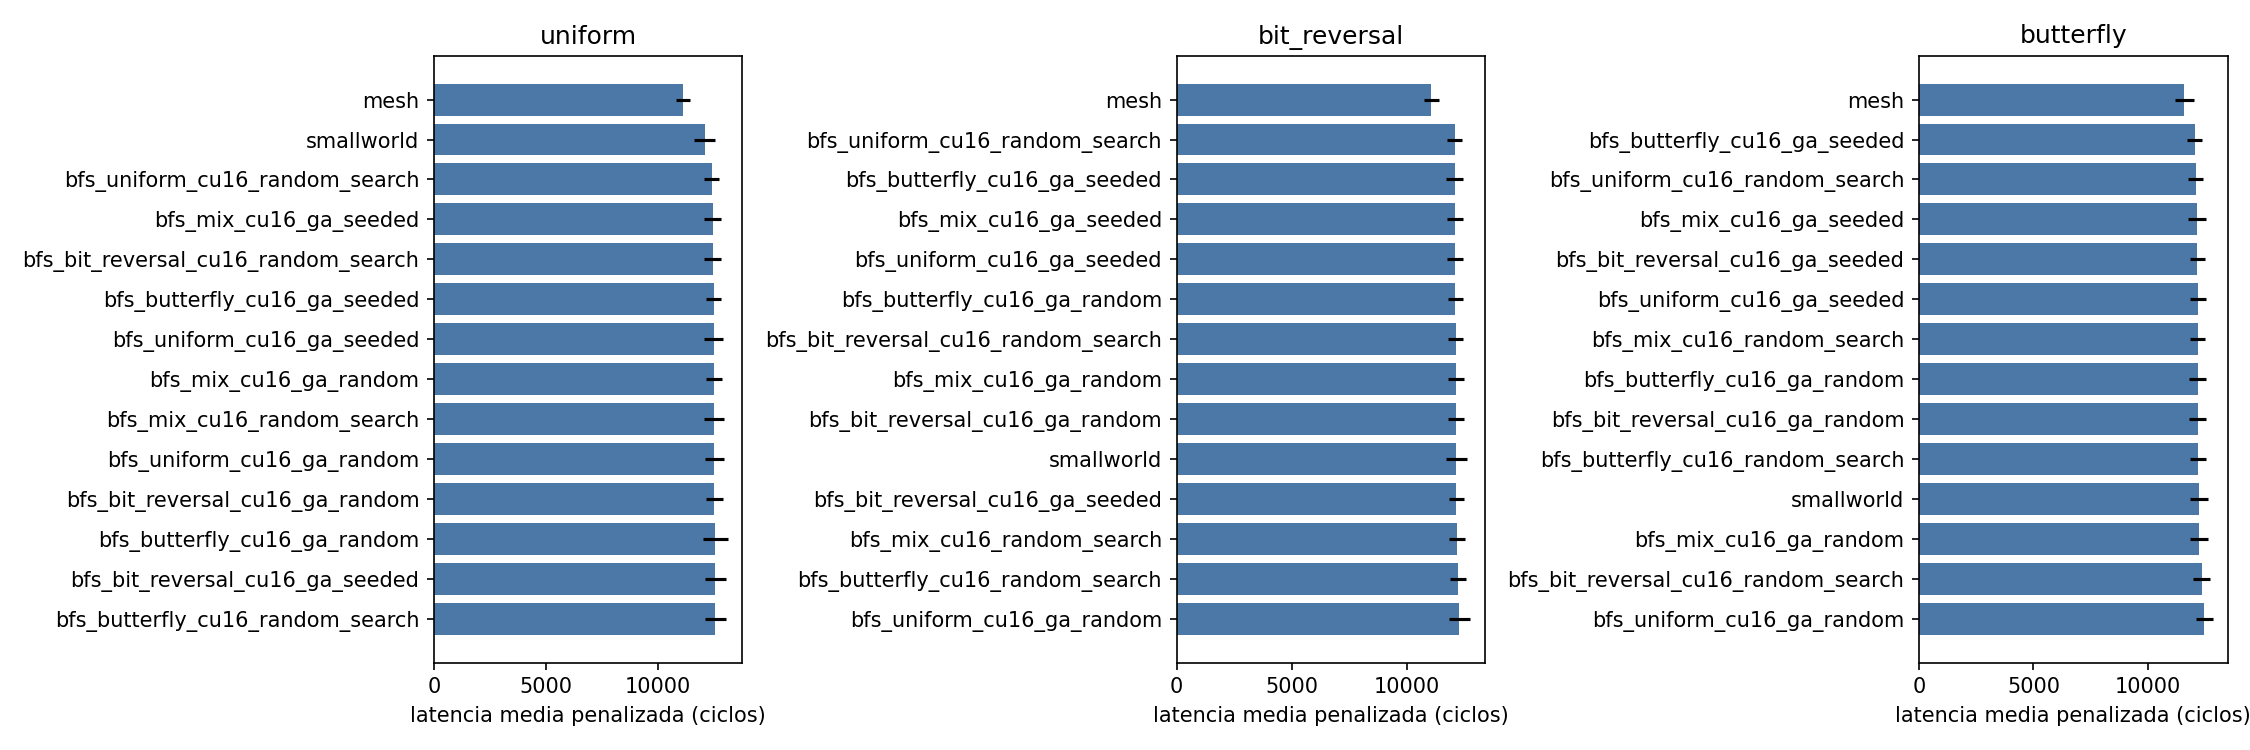

The table this chart was drawn from, first rows:
candidate, pattern, mean, std, completion, p_vs_ref, delta_vs_ref_pct
bfs_bit_reversal_cu16_ga_random, uniform, 12505, 391.1, 100.0, 8.197841519515532e-08, 12.63
bfs_bit_reversal_cu16_ga_seeded, uniform, 12545, 465.3, 100.0, 4.97163408922041e-07, 12.99
bfs_bit_reversal_cu16_random_search, uniform, 12431, 377.8, 100.0, 1.193754540171976e-07, 11.96
bfs_butterfly_cu16_ga_random, uniform, 12542, 557.4, 100.0, 4.857895953516882e-06, 12.96
bfs_butterfly_cu16_ga_seeded, uniform, 12463, 314.8, 100.0, 1.4217754092926203e-08, 12.25
bfs_butterfly_cu16_random_search, uniform, 12550, 470.7, 100.0, 5.546551971454267e-07, 13.03
bfs_mix_cu16_ga_random, uniform, 12484, 360.7, 100.0, 4.0667292461448035e-08, 12.44
bfs_mix_cu16_ga_seeded, uniform, 12425, 369.9, 100.0, 1.0033572985288832e-07, 11.91
bfs_mix_cu16_random_search, uniform, 12495, 451.5, 100.0, 5.373609809353427e-07, 12.54
bfs_uniform_cu16_ga_random, uniform, 12496, 424.8, 100.0, 2.472780950347692e-07, 12.55
bfs_uniform_cu16_ga_seeded, uniform, 12466, 417.3, 100.0, 2.661828492689174e-07, 12.28
bfs_uniform_cu16_random_search, uniform, 12384, 339.9, 100.0, 6.737447676092504e-08, 11.54
mesh, uniform, 11103, 312, 100.0, 1.0, 0.0
smallworld, uniform, 12068, 464.9, 100.0, 5.6424950923943314e-05, 8.693
bfs_bit_reversal_cu16_ga_random, bit_reversal, 12139, 339.3, 100.0, 1.4035993962624277e-06, 9.716
bfs_bit_reversal_cu16_ga_seeded, bit_reversal, 12151, 333.3, 100.0, 1.0841971269651249e-06, 9.819
bfs_bit_reversal_cu16_random_search, bit_reversal, 12112, 335.9, 100.0, 1.8633833389989275e-06, 9.467
bfs_butterfly_cu16_ga_random, bit_reversal, 12100, 329.6, 100.0, 1.9232479410536792e-06, 9.362
bfs_butterfly_cu16_ga_seeded, bit_reversal, 12075, 357.8, 100.0, 4.5467795224659785e-06, 9.135
bfs_butterfly_cu16_random_search, bit_reversal, 12217, 361.3, 100.0, 8.628493240092182e-07, 10.41
bfs_mix_cu16_ga_random, bit_reversal, 12115, 343.7, 100.0, 2.069006888062563e-06, 9.499
bfs_mix_cu16_ga_seeded, bit_reversal, 12091, 334.5, 100.0, 2.355624623177076e-06, 9.281
bfs_mix_cu16_random_search, bit_reversal, 12165, 346.9, 100.0, 1.1943524361749458e-06, 9.944
bfs_uniform_cu16_ga_random, bit_reversal, 12282, 472.3, 100.0, 5.374146421085958e-06, 11
bfs_uniform_cu16_ga_seeded, bit_reversal, 12098, 335.8, 100.0, 2.227907389015534e-06, 9.338
bfs_uniform_cu16_random_search, bit_reversal, 12068, 330.8, 100.0, 2.9869037446544924e-06, 9.069
mesh, bit_reversal, 11064, 342.3, 100.0, 1.0, 0.0
smallworld, bit_reversal, 12141, 458.5, 100.0, 1.7222850977659387e-05, 9.73
bfs_bit_reversal_cu16_ga_random, butterfly, 12186, 372.5, 100.0, 0.004533, 5.078
bfs_bit_reversal_cu16_ga_seeded, butterfly, 12166, 346.5, 100.0, 0.00485, 4.902
bfs_bit_reversal_cu16_random_search, butterfly, 12348, 379.9, 100.0, 0.0006788, 6.473
bfs_butterfly_cu16_ga_random, butterfly, 12178, 375.4, 100.0, 0.005106, 5.008
bfs_butterfly_cu16_ga_seeded, butterfly, 12042, 334.4, 100.0, 0.0202, 3.836
bfs_butterfly_cu16_random_search, butterfly, 12187, 350.8, 100.0, 0.003812, 5.091
bfs_mix_cu16_ga_random, butterfly, 12228, 399.8, 100.0, 0.003369, 5.443
bfs_mix_cu16_ga_seeded, butterfly, 12149, 407.8, 100.0, 0.009045, 4.758
bfs_mix_cu16_random_search, butterfly, 12176, 336.5, 100.0, 0.003968, 4.996
bfs_uniform_cu16_ga_random, butterfly, 12464, 372, 100.0, 0.0001566, 7.473
bfs_uniform_cu16_ga_seeded, butterfly, 12172, 349.9, 100.0, 0.0046, 4.955
bfs_uniform_cu16_random_search, butterfly, 12099, 329.9, 100.0, 0.009954, 4.325
mesh, butterfly, 11597, 434.9, 100.0, 1.0, 0.0
smallworld, butterfly, 12225, 390.8, 100.0, 0.003272, 5.412
